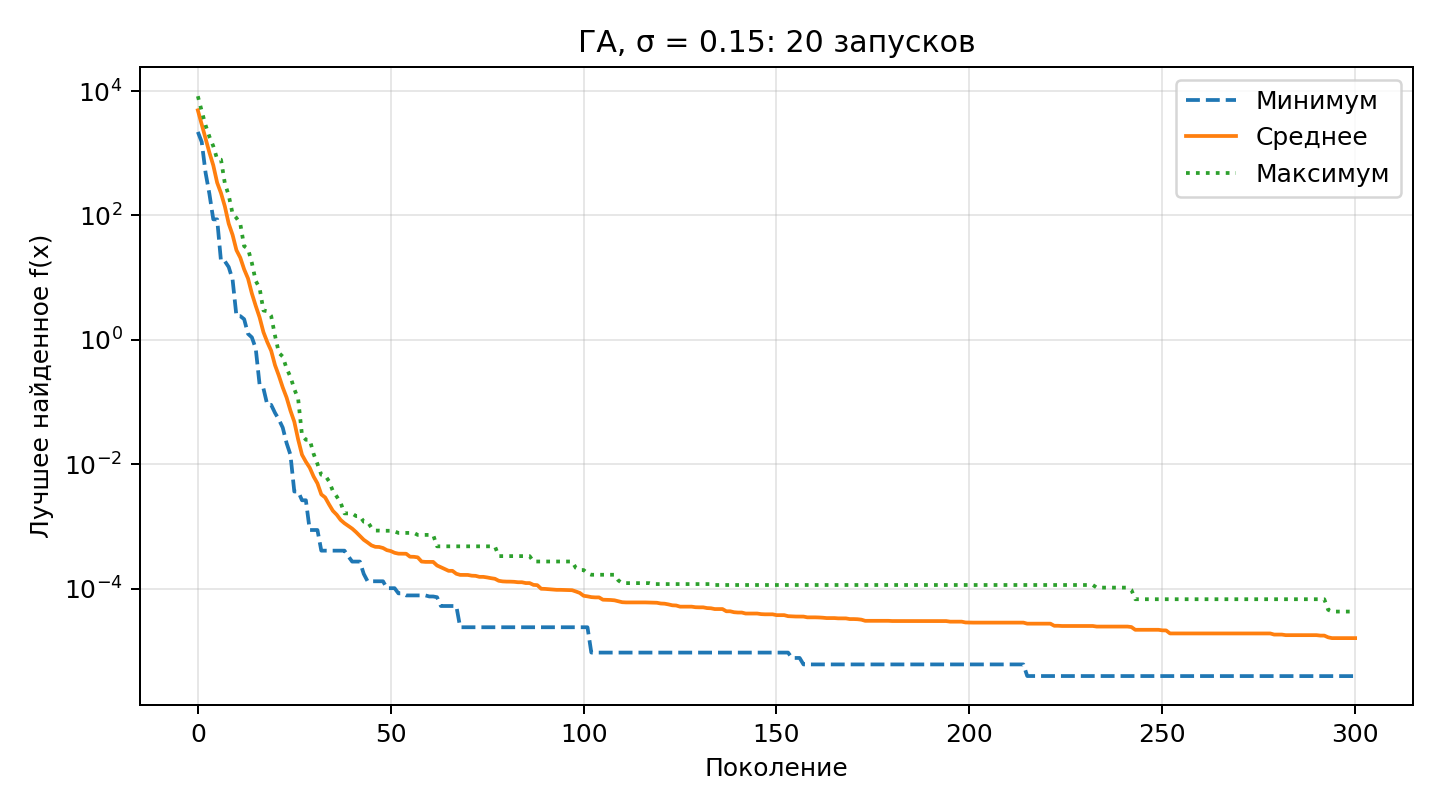

Data behind this chart, as committed beside it:
method, seed, generation, evaluations, best_f
ГА, σ = 0.15, 11001, 0, 100, 4985
ГА, σ = 0.15, 11001, 1, 198, 2380
ГА, σ = 0.15, 11001, 2, 296, 1567
ГА, σ = 0.15, 11001, 3, 394, 865.1
ГА, σ = 0.15, 11001, 4, 492, 421.6
ГА, σ = 0.15, 11001, 5, 590, 392.4
ГА, σ = 0.15, 11001, 6, 688, 308.6
ГА, σ = 0.15, 11001, 7, 786, 43.66
ГА, σ = 0.15, 11001, 8, 884, 30.38
ГА, σ = 0.15, 11001, 9, 982, 30.06
ГА, σ = 0.15, 11001, 10, 1080, 19.82
ГА, σ = 0.15, 11001, 11, 1178, 10.77
ГА, σ = 0.15, 11001, 12, 1276, 5.252
ГА, σ = 0.15, 11001, 13, 1374, 5.252
ГА, σ = 0.15, 11001, 14, 1472, 4.812
ГА, σ = 0.15, 11001, 15, 1570, 3.016
ГА, σ = 0.15, 11001, 16, 1668, 1.902
ГА, σ = 0.15, 11001, 17, 1766, 0.6421
ГА, σ = 0.15, 11001, 18, 1864, 0.627
ГА, σ = 0.15, 11001, 19, 1962, 0.2367
ГА, σ = 0.15, 11001, 20, 2060, 0.2367
ГА, σ = 0.15, 11001, 21, 2158, 0.1629
ГА, σ = 0.15, 11001, 22, 2256, 0.1134
ГА, σ = 0.15, 11001, 23, 2354, 0.03317
ГА, σ = 0.15, 11001, 24, 2452, 0.03317
ГА, σ = 0.15, 11001, 25, 2550, 0.0249
ГА, σ = 0.15, 11001, 26, 2648, 0.01063
ГА, σ = 0.15, 11001, 27, 2746, 0.01063
ГА, σ = 0.15, 11001, 28, 2844, 0.006813
ГА, σ = 0.15, 11001, 29, 2942, 0.006813
ГА, σ = 0.15, 11001, 30, 3040, 0.006242
ГА, σ = 0.15, 11001, 31, 3138, 0.00294
ГА, σ = 0.15, 11001, 32, 3236, 0.0008922
ГА, σ = 0.15, 11001, 33, 3334, 0.0008369
ГА, σ = 0.15, 11001, 34, 3432, 0.0008369
ГА, σ = 0.15, 11001, 35, 3530, 0.0008369
ГА, σ = 0.15, 11001, 36, 3628, 0.0005876
ГА, σ = 0.15, 11001, 37, 3726, 0.0005876
ГА, σ = 0.15, 11001, 38, 3824, 0.0005876
ГА, σ = 0.15, 11001, 39, 3922, 0.0003338
ГА, σ = 0.15, 11001, 40, 4020, 0.0003338
ГА, σ = 0.15, 11001, 41, 4118, 0.0003338
ГА, σ = 0.15, 11001, 42, 4216, 0.0003338
ГА, σ = 0.15, 11001, 43, 4314, 0.0003338
ГА, σ = 0.15, 11001, 44, 4412, 0.0001323
ГА, σ = 0.15, 11001, 45, 4510, 0.0001323
ГА, σ = 0.15, 11001, 46, 4608, 0.0001323
ГА, σ = 0.15, 11001, 47, 4706, 0.0001323
ГА, σ = 0.15, 11001, 48, 4804, 0.0001323
ГА, σ = 0.15, 11001, 49, 4902, 0.0001323
ГА, σ = 0.15, 11001, 50, 5000, 0.0001323
ГА, σ = 0.15, 11001, 51, 5098, 0.0001323
ГА, σ = 0.15, 11001, 52, 5196, 0.0001323
ГА, σ = 0.15, 11001, 53, 5294, 0.0001323
ГА, σ = 0.15, 11001, 54, 5392, 0.0001323
ГА, σ = 0.15, 11001, 55, 5490, 0.0001323
ГА, σ = 0.15, 11001, 56, 5588, 0.0001104
ГА, σ = 0.15, 11001, 57, 5686, 0.0001104
ГА, σ = 0.15, 11001, 58, 5784, 0.0001104
ГА, σ = 0.15, 11001, 59, 5882, 0.0001104
... 18,000 more rows
